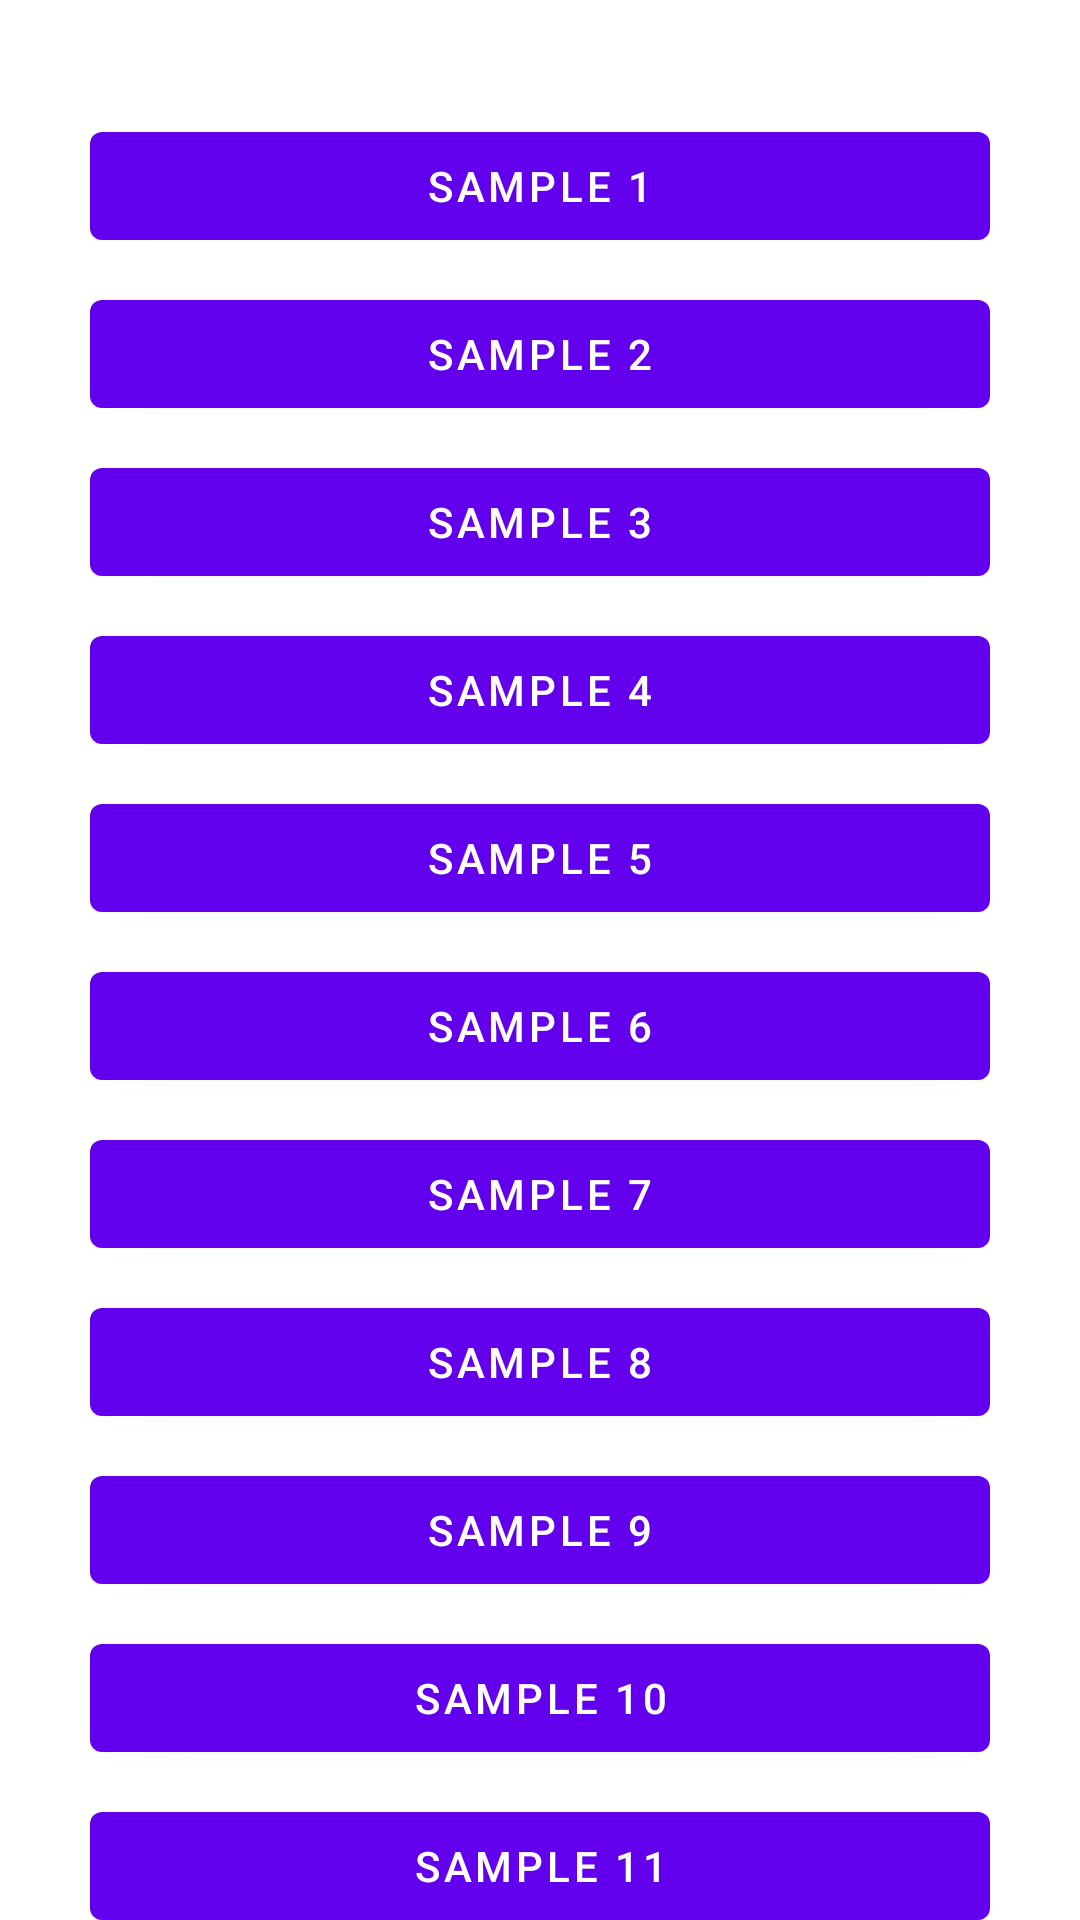

Write the Android layout XML for this screen, with the resource values it uses.
<!-- AndroidManifest.xml: application theme Theme.FaceFilter -->
<!-- res/layout/activity_main.xml -->
<?xml version="1.0" encoding="utf-8"?>
<androidx.appcompat.widget.LinearLayoutCompat xmlns:android="http://schemas.android.com/apk/res/android"
    android:layout_width="match_parent"
    android:layout_height="match_parent"
    android:layout_gravity="center"
    android:gravity="center"
    android:orientation="vertical">

    <androidx.core.widget.NestedScrollView
        android:layout_width="match_parent"
        android:layout_height="match_parent">

        <androidx.appcompat.widget.LinearLayoutCompat
            android:layout_width="match_parent"
            android:layout_height="match_parent"
            android:orientation="vertical"
            android:padding="30dp">

            <com.google.android.material.button.MaterialButton
                android:id="@+id/btnSample1"
                android:layout_width="match_parent"
                android:layout_height="wrap_content"
                android:layout_marginTop="8dp"
                android:text="sample 1" />

            <com.google.android.material.button.MaterialButton
                android:id="@+id/btnSample2"
                android:layout_width="match_parent"
                android:layout_height="wrap_content"
                android:layout_marginTop="8dp"
                android:text="sample 2" />

            <com.google.android.material.button.MaterialButton
                android:id="@+id/btnSample3"
                android:layout_width="match_parent"
                android:layout_height="wrap_content"
                android:layout_marginTop="8dp"
                android:text="sample 3" />

            <com.google.android.material.button.MaterialButton
                android:id="@+id/btnSample4"
                android:layout_width="match_parent"
                android:layout_height="wrap_content"
                android:layout_marginTop="8dp"
                android:text="sample 4" />

            <com.google.android.material.button.MaterialButton
                android:id="@+id/btnSample5"
                android:layout_width="match_parent"
                android:layout_height="wrap_content"
                android:layout_marginTop="8dp"
                android:text="sample 5" />

            <com.google.android.material.button.MaterialButton
                android:id="@+id/btnSample6"
                android:layout_width="match_parent"
                android:layout_height="wrap_content"
                android:layout_marginTop="8dp"
                android:text="sample 6" />

            <com.google.android.material.button.MaterialButton
                android:id="@+id/btnSample7"
                android:layout_width="match_parent"
                android:layout_height="wrap_content"
                android:layout_marginTop="8dp"
                android:text="sample 7" />

            <com.google.android.material.button.MaterialButton
                android:id="@+id/btnSample8"
                android:layout_width="match_parent"
                android:layout_height="wrap_content"
                android:layout_marginTop="8dp"
                android:text="sample 8" />

            <com.google.android.material.button.MaterialButton
                android:id="@+id/btnSample9"
                android:layout_width="match_parent"
                android:layout_height="wrap_content"
                android:layout_marginTop="8dp"
                android:text="sample 9" />

            <com.google.android.material.button.MaterialButton
                android:id="@+id/btnSample10"
                android:layout_width="match_parent"
                android:layout_height="wrap_content"
                android:layout_marginTop="8dp"
                android:text="sample 10" />

            <com.google.android.material.button.MaterialButton
                android:id="@+id/btnSample11"
                android:layout_width="match_parent"
                android:layout_height="wrap_content"
                android:layout_marginTop="8dp"
                android:text="sample 11" />

            <com.google.android.material.button.MaterialButton
                android:id="@+id/btnSample12"
                android:layout_width="match_parent"
                android:layout_height="wrap_content"
                android:layout_marginTop="8dp"
                android:text="sample 12" />

            <com.google.android.material.button.MaterialButton
                android:id="@+id/btnSample13"
                android:layout_width="match_parent"
                android:layout_height="wrap_content"
                android:layout_marginTop="8dp"
                android:text="sample 13" />

            <com.google.android.material.button.MaterialButton
                android:id="@+id/btnSample14"
                android:layout_width="match_parent"
                android:layout_height="wrap_content"
                android:layout_marginTop="8dp"
                android:text="sample 14" />

            <com.google.android.material.button.MaterialButton
                android:id="@+id/btnSample15"
                android:layout_width="match_parent"
                android:layout_height="wrap_content"
                android:layout_marginTop="8dp"
                android:text="sample 15" />

            <com.google.android.material.button.MaterialButton
                android:id="@+id/btnSample16"
                android:layout_width="match_parent"
                android:layout_height="wrap_content"
                android:layout_marginTop="8dp"
                android:text="sample 16" />

            <com.google.android.material.button.MaterialButton
                android:id="@+id/btnSample17"
                android:layout_width="match_parent"
                android:layout_height="wrap_content"
                android:layout_marginTop="8dp"
                android:text="sample 17" />

            <com.google.android.material.button.MaterialButton
                android:id="@+id/btnSample18"
                android:layout_width="match_parent"
                android:layout_height="wrap_content"
                android:layout_marginTop="8dp"
                android:text="sample 18" />

            <com.google.android.material.button.MaterialButton
                android:id="@+id/btnSample19"
                android:layout_width="match_parent"
                android:layout_height="wrap_content"
                android:layout_marginTop="8dp"
                android:text="sample 19" />

            <com.google.android.material.button.MaterialButton
                android:id="@+id/btnSample20"
                android:layout_width="match_parent"
                android:layout_height="wrap_content"
                android:layout_marginTop="8dp"
                android:text="sample 20" />

            <com.google.android.material.button.MaterialButton
                android:id="@+id/btnSample21"
                android:layout_width="match_parent"
                android:layout_height="wrap_content"
                android:layout_marginTop="8dp"
                android:text="sample 21" />

            <com.google.android.material.button.MaterialButton
                android:id="@+id/btnSample22"
                android:layout_width="match_parent"
                android:layout_height="wrap_content"
                android:layout_marginTop="8dp"
                android:text="sample 22" />

            <com.google.android.material.button.MaterialButton
                android:id="@+id/btnSample23"
                android:layout_width="match_parent"
                android:layout_height="wrap_content"
                android:layout_marginTop="8dp"
                android:text="sample 23" />

        </androidx.appcompat.widget.LinearLayoutCompat>

    </androidx.core.widget.NestedScrollView>

</androidx.appcompat.widget.LinearLayoutCompat>
<!-- resources referenced by this layout -->
<resources>
  <style name="Theme.FaceFilter" parent="Theme.MaterialComponents.DayNight.DarkActionBar">
          
          <item name="colorPrimary">@color/purple_500</item>
          <item name="colorPrimaryVariant">@color/purple_700</item>
          <item name="colorOnPrimary">@color/white</item>
          
          <item name="colorSecondary">@color/teal_200</item>
          <item name="colorSecondaryVariant">@color/teal_700</item>
          <item name="colorOnSecondary">@color/black</item>
          
          <item name="android:statusBarColor">?attr/colorPrimaryVariant</item>
          
      </style>
  <!-- not gathered from this repository: default colours our renderer supplied (Android Studio template values) -->
  <color name="purple_500">#FF6200EE</color>
  <color name="purple_700">#FF3700B3</color>
  <color name="teal_200">#FF03DAC5</color>
  <color name="teal_700">#FF018786</color>
  <color name="black">#FF000000</color>
  <color name="white">#FFFFFFFF</color>
</resources>
